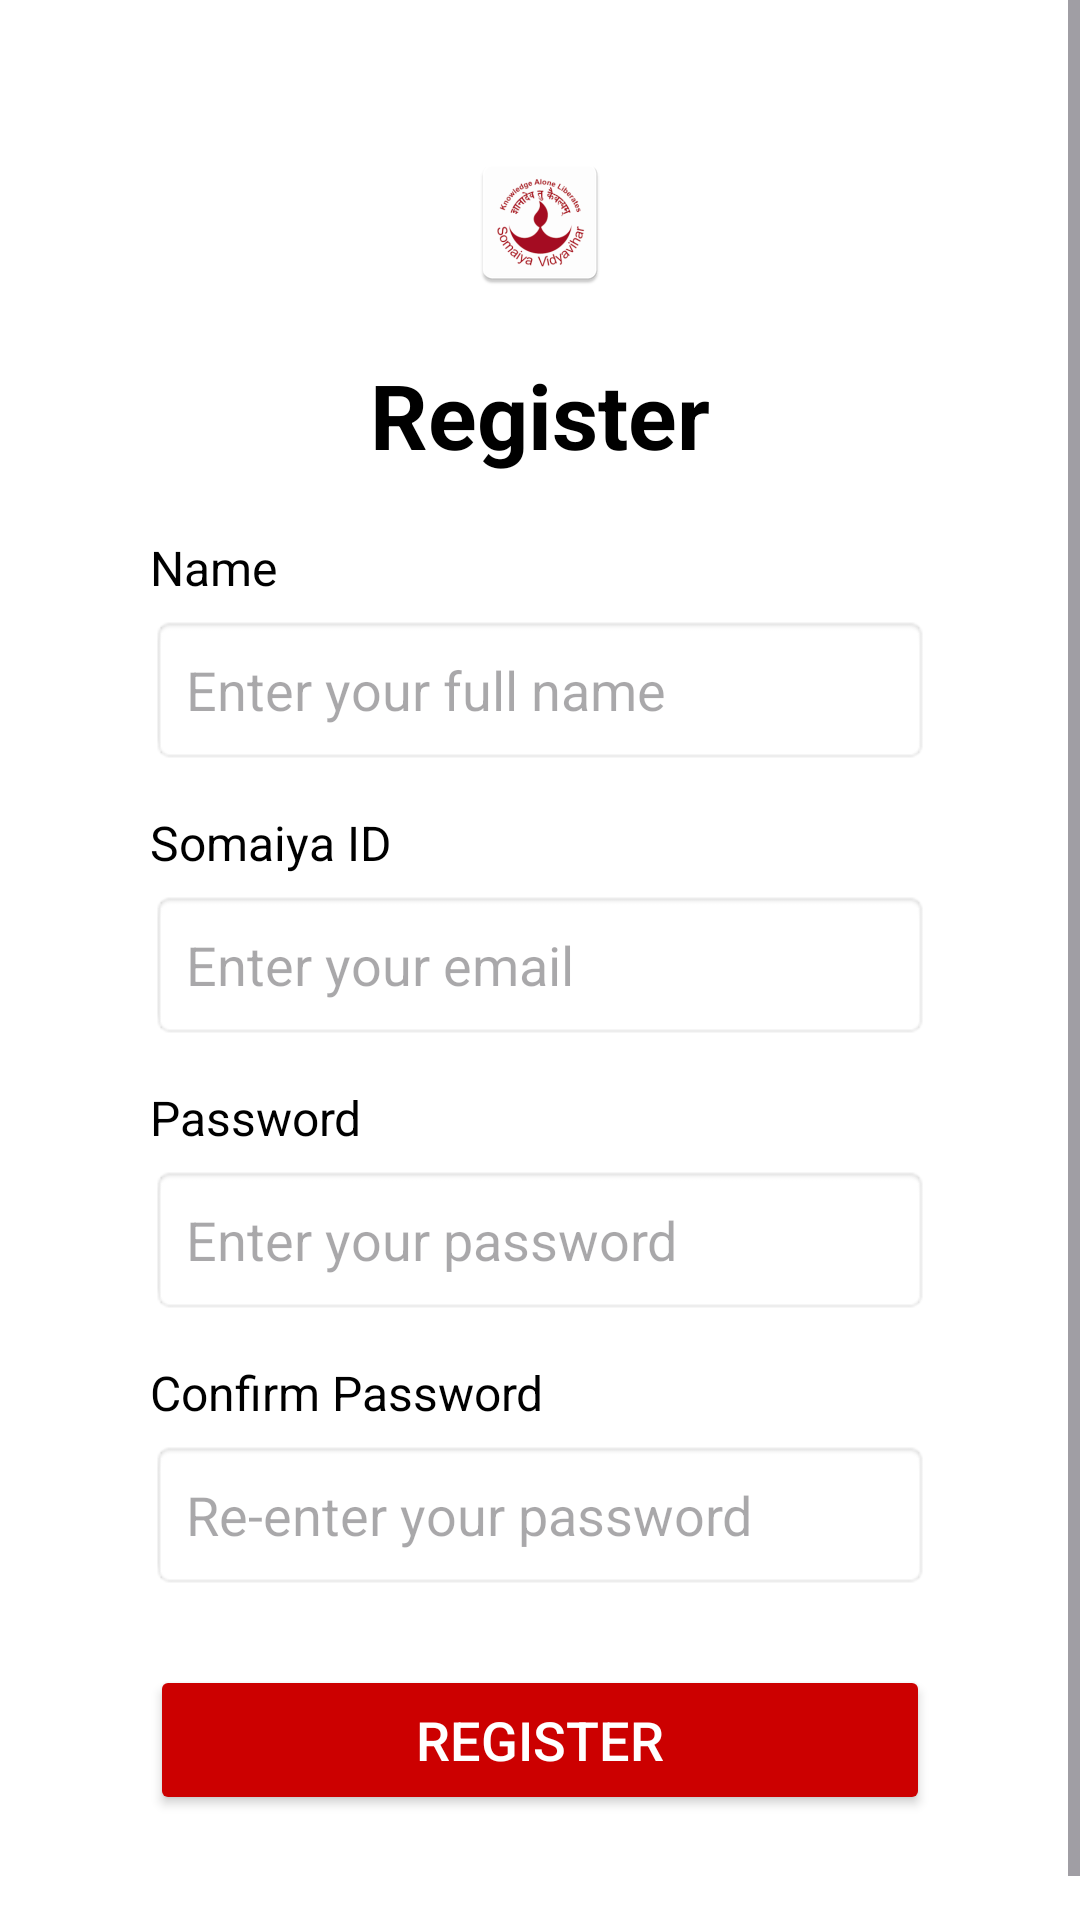

Here is an Android app screen rendered from its layout file. Give the layout XML and the strings, colors and styles it references.
<!-- AndroidManifest.xml: application theme Theme.Dial2 -->
<!-- res/layout/activity_main2.xml -->
<?xml version="1.0" encoding="utf-8"?>
<ScrollView xmlns:android="http://schemas.android.com/apk/res/android"
    android:layout_width="match_parent"
    android:layout_height="match_parent"
    android:background="@color/white">

    <LinearLayout
        android:layout_width="match_parent"
        android:layout_height="wrap_content"
        android:orientation="vertical"
        android:gravity="center"
        android:padding="50dp">

        
        <ImageView
            android:layout_width="255dp"
            android:layout_height="wrap_content"
            android:layout_marginBottom="20dp"
            android:contentDescription="App Icon"
            android:src="@mipmap/ic_launcher" />

        
        <TextView
            android:layout_width="wrap_content"
            android:layout_height="wrap_content"
            android:text="Register"
            android:textColor="@color/black"
            android:textSize="30sp"
            android:textStyle="bold"
            android:gravity="center"
            android:layout_marginBottom="20dp"/>

        
        <TextView
            android:layout_width="match_parent"
            android:layout_height="wrap_content"
            android:textSize="16sp"
            android:text="Name "
            android:textColor="@color/black"
            android:layout_marginBottom="5dp"/>

        <EditText
            android:id="@+id/etFirstName"
            android:layout_width="match_parent"
            android:layout_height="50dp"
            android:hint="Enter your full name"
            android:textColor="@color/black"
            android:padding="12dp"
            android:inputType="textPersonName"
            android:background="@android:drawable/editbox_background"/>

        
        <TextView
            android:layout_width="match_parent"
            android:layout_height="wrap_content"
            android:text="Somaiya ID"
            android:textSize="16sp"
            android:textColor="@color/black"
            android:layout_marginTop="15dp"
            android:layout_marginBottom="5dp"/>

        <EditText
            android:id="@+id/etEmail"
            android:layout_width="match_parent"
            android:layout_height="50dp"
            android:hint="Enter your email"
            android:textColor="@color/black"
            android:padding="12dp"
            android:inputType="textEmailAddress"
            android:background="@android:drawable/editbox_background"/>

        
        <TextView
            android:id="@+id/emailError"
            android:layout_width="match_parent"
            android:layout_height="wrap_content"
            android:textColor="@android:color/holo_red_dark"
            android:textSize="14sp"
            android:visibility="gone"
            android:paddingStart="5dp"/>

        
        <TextView
            android:layout_width="match_parent"
            android:layout_height="wrap_content"
            android:text="Password"
            android:textSize="16sp"
            android:textColor="@color/black"
            android:layout_marginTop="15dp"
            android:layout_marginBottom="5dp"/>

        <EditText
            android:id="@+id/etPassword"
            android:layout_width="match_parent"
            android:layout_height="50dp"
            android:hint="Enter your password"
            android:textColor="@color/black"
            android:padding="12dp"
            android:inputType="textPassword"
            android:background="@android:drawable/editbox_background"/>

        
        <TextView
            android:layout_width="match_parent"
            android:layout_height="wrap_content"
            android:text="Confirm Password"
            android:textSize="16sp"
            android:textColor="@color/black"
            android:layout_marginTop="15dp"
            android:layout_marginBottom="5dp"/>

        <EditText
            android:id="@+id/etConfirmPassword"
            android:layout_width="match_parent"
            android:layout_height="50dp"
            android:hint="Re-enter your password"
            android:textColor="@color/black"
            android:padding="12dp"
            android:inputType="textPassword"
            android:background="@android:drawable/editbox_background"/>

        
        <TextView
            android:id="@+id/passwordError"
            android:layout_width="match_parent"
            android:layout_height="wrap_content"
            android:textColor="@android:color/holo_red_dark"
            android:textSize="14sp"
            android:visibility="gone"
            android:paddingStart="5dp"/>

        <ProgressBar
            android:id="@+id/progressBarRegister"
            android:visibility="gone"
            android:layout_width="wrap_content"
            android:layout_height="wrap_content"/>

        
        <Button
            android:id="@+id/RegisterButton"
            android:layout_width="match_parent"
            android:layout_height="50dp"
            android:layout_marginTop="25dp"
            android:backgroundTint="@android:color/holo_red_dark"
            android:text="Register"
            android:textColor="@color/white"
            android:textSize="18sp"
            android:gravity="center"/>

        <TextView
            android:id="@+id/countdownText"
            android:layout_width="wrap_content"
            android:layout_height="wrap_content"
            android:layout_marginTop="20dp"
            android:gravity="center"
            android:textSize="20sp"
            android:textColor="@android:color/holo_red_dark"
            android:visibility="gone"
            android:text="Redirecting..." />

    </LinearLayout>
</ScrollView>
<!-- resources referenced by this layout -->
<resources>
  <!-- mipmap ic_launcher: webp bitmap (mipmap-hdpi, 2614 bytes) -->
  <style name="Theme.Dial2" parent="Theme.Material3.DayNight.NoActionBar">
          <item name="android:statusBarColor">#00000000</item>
          <item name="android:fitsSystemWindows">true</item>
          
          <item name="navigationViewStyle">@style/Widget.MenuPage.NavigationView</item>
      </style>
  <style name="Widget.MenuPage.NavigationView" parent="Widget.Material3.NavigationView">
          <item name="itemIconTint">@null</item>
      </style>
  <!-- not gathered from this repository: default colours our renderer supplied (Android Studio template values) -->
  <color name="black">#FF000000</color>
  <color name="white">#FFFFFFFF</color>
</resources>
